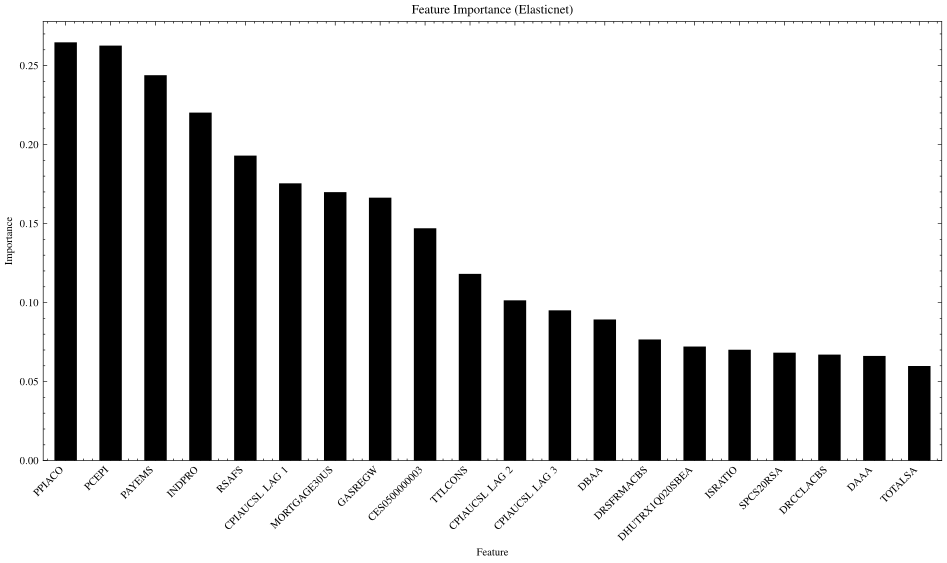

Source data for this figure (header and first rows):
, Importance
PPIACO, 0.2647
PCEPI, 0.2626
PAYEMS, 0.2439
INDPRO, 0.2202
RSAFS, 0.193
CPIAUCSL_LAG_1, 0.1755
MORTGAGE30US, 0.1699
GASREGW, 0.1664
CES0500000003, 0.147
TTLCONS, 0.1181
CPIAUCSL_LAG_2, 0.1014
CPIAUCSL_LAG_3, 0.0951
DBAA, 0.0893
DRSFRMACBS, 0.07663
DHUTRX1Q020SBEA, 0.07216
ISRATIO, 0.07017
SPCS20RSA, 0.06828
DRCCLACBS, 0.06705
DAAA, 0.06624
TOTALSA, 0.05987
